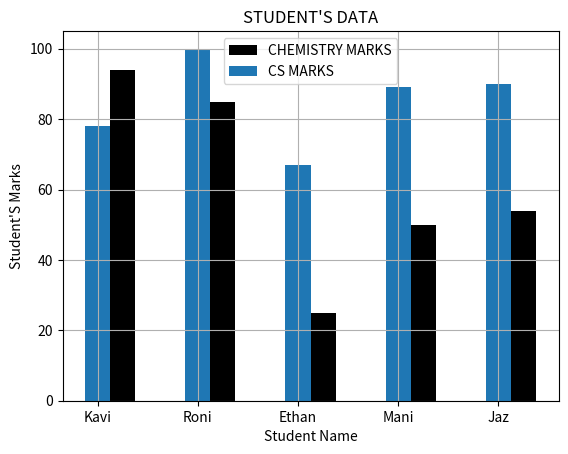

Write the Python code that produced this figure.
import matplotlib.pyplot as plt
import numpy as np
def graph():
    x=["Kavi","Roni","Ethan","Mani","Jaz"]
    y=[94,85,25,50,54]
    y1=[78,100,67,89,90]
    i=np.arange(1,10,2)
    print("VALUES=",i)
    plt.xticks(i,x)
    plt.bar(i+0.5,y,width=0.5,color="black",label="CHEMISTRY MARKS")
    plt.bar(i,y1,width=0.5,label="CS MARKS")
    plt.legend()
    plt.xlabel("Student Name")
    plt.ylabel("Student'S Marks")
    plt.title("STUDENT'S DATA")
    plt.grid()
    plt.show()
graph()    
    
